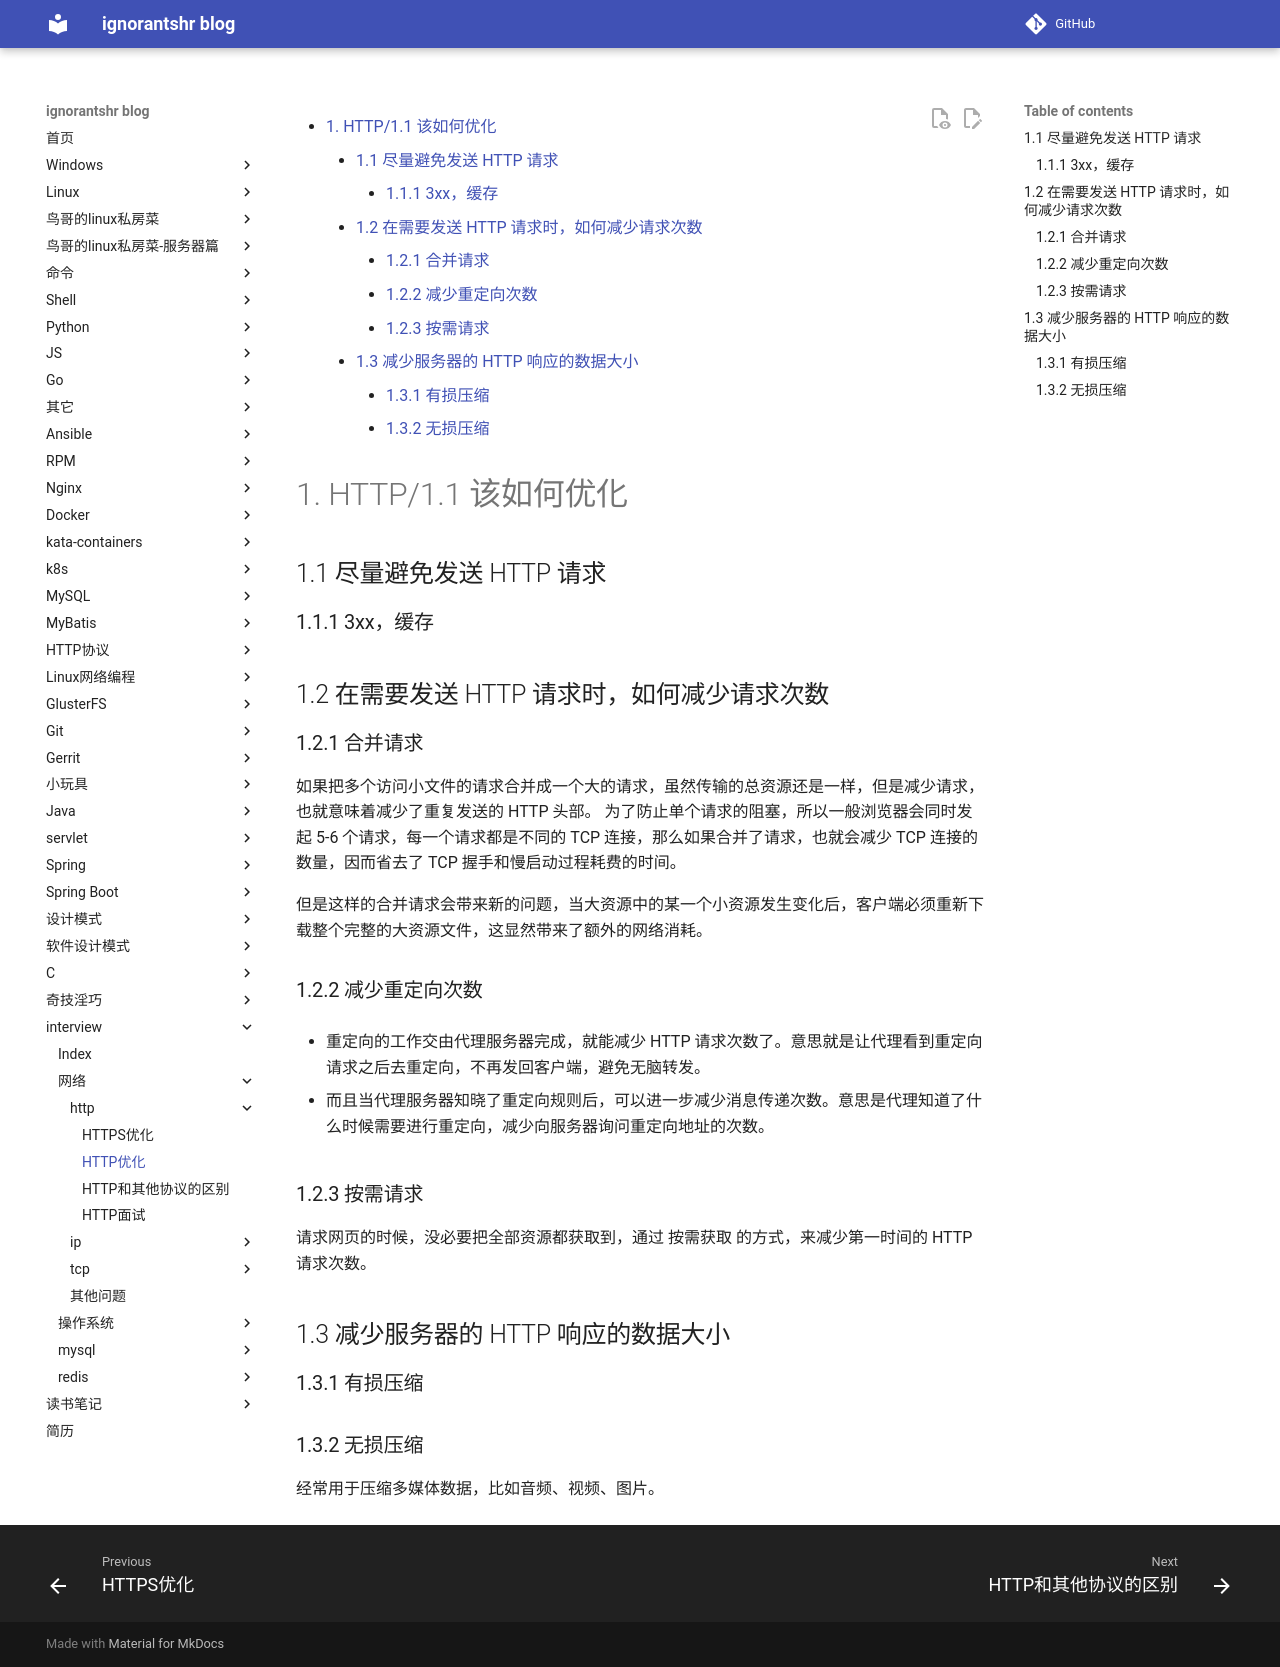

repository: ignorantshr/person-blog · page: interview/网络/http/HTTP优化/index.html · generator: mkdocs


[TOC]
# HTTP/1.1 该如何优化

## 尽量避免发送 HTTP 请求

### 3xx，缓存

## 在需要发送 HTTP 请求时，如何减少请求次数

### 合并请求

如果把多个访问小文件的请求合并成一个大的请求，虽然传输的总资源还是一样，但是减少请求，也就意味着减少了重复发送的 HTTP 头部。
为了防止单个请求的阻塞，所以一般浏览器会同时发起 5-6 个请求，每一个请求都是不同的 TCP 连接，那么如果合并了请求，也就会减少 TCP 连接的数量，因而省去了 TCP 握手和慢启动过程耗费的时间。

但是这样的合并请求会带来新的问题，当大资源中的某一个小资源发生变化后，客户端必须重新下载整个完整的大资源文件，这显然带来了额外的网络消耗。

### 减少重定向次数

- 重定向的工作交由代理服务器完成，就能减少 HTTP 请求次数了。意思就是让代理看到重定向请求之后去重定向，不再发回客户端，避免无脑转发。

- 而且当代理服务器知晓了重定向规则后，可以进一步减少消息传递次数。意思是代理知道了什么时候需要进行重定向，减少向服务器询问重定向地址的次数。
### 按需请求

请求网页的时候，没必要把全部资源都获取到，通过 按需获取 的方式，来减少第一时间的 HTTP 请求次数。
## 减少服务器的 HTTP 响应的数据大小

### 有损压缩

### 无损压缩

经常用于压缩多媒体数据，比如音频、视频、图片。
